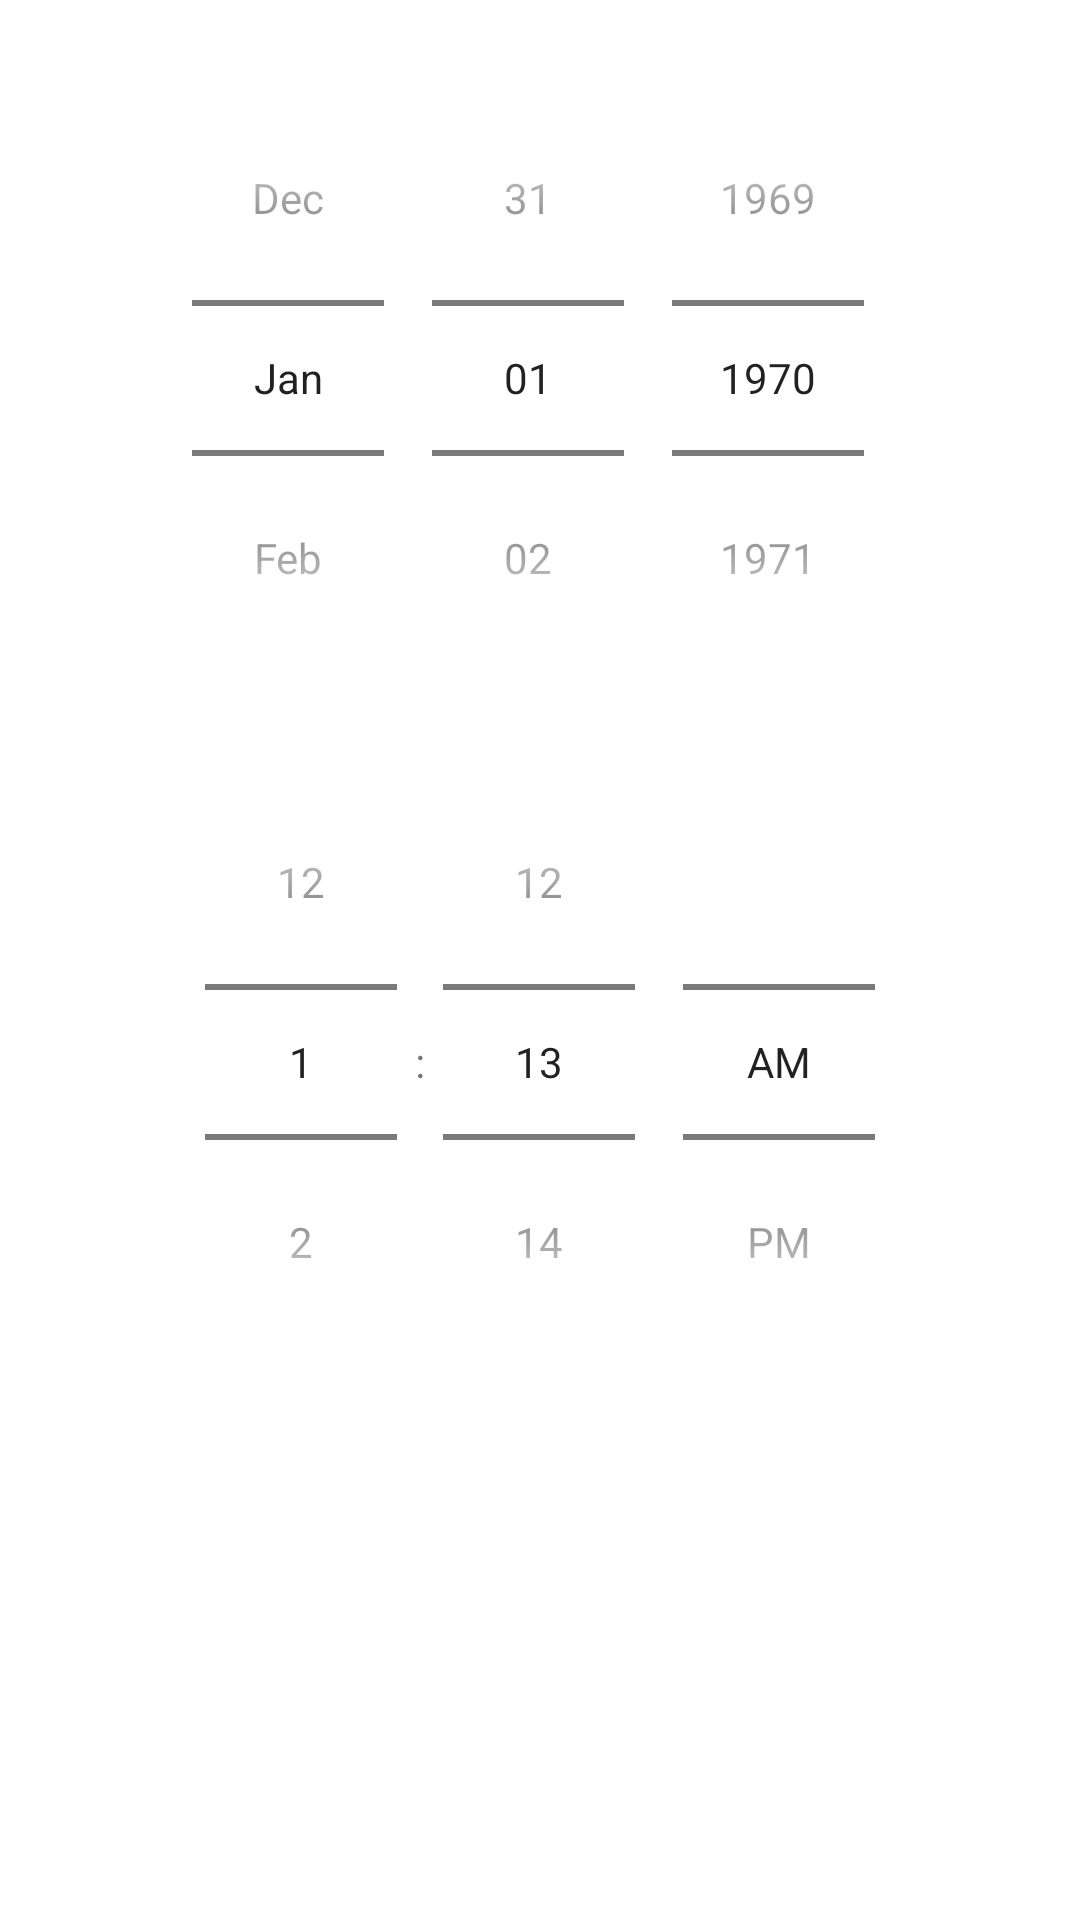

Produce the Android XML layout that renders to this screen, including the resource entries it uses.
<!-- AndroidManifest.xml: application theme Theme.MaterialFiles -->
<!-- res/layout/set_last_modified_time_dialog.xml -->
<?xml version="1.0" encoding="utf-8"?>
<FrameLayout
    xmlns:android="http://schemas.android.com/apk/res/android"
    android:layout_width="match_parent"
    android:layout_height="wrap_content"
    android:paddingTop="@dimen/abc_dialog_title_divider_material">

    <androidx.core.widget.NestedScrollView
        android:layout_width="match_parent"
        android:layout_height="wrap_content"
        android:scrollbars="vertical"
        android:scrollIndicators="top|bottom">

        <LinearLayout
            android:layout_width="match_parent"
            android:layout_height="wrap_content"
            android:orientation="vertical"
            android:paddingTop="12dp"
            android:paddingBottom="12dp">

            <DatePicker
                android:id="@+id/datePicker"
                android:layout_width="wrap_content"
                android:layout_height="wrap_content"
                android:layout_gravity="center_horizontal"
                android:calendarViewShown="false"
                android:datePickerMode="spinner"
                android:spinnersShown="true" />

            <TimePicker
                android:id="@+id/timePicker"
                android:layout_width="wrap_content"
                android:layout_height="wrap_content"
                android:layout_gravity="center_horizontal"
                android:layout_marginTop="16dp"
                android:timePickerMode="spinner" />
        </LinearLayout>
    </androidx.core.widget.NestedScrollView>
</FrameLayout>
<!-- resources referenced by this layout -->
<resources>
  <style name="Theme.MaterialFiles" parent="Base.Theme.MaterialFiles" />
  <style name="Base.Theme.MaterialFiles" parent="Platform.Theme.MaterialFiles">
  
          <item name="actionBarTheme">@style/ThemeOverlay.MaterialFiles.ActionBar</item>
          <item name="actionBarPopupTheme">@style/ThemeOverlay.MaterialFiles.ActionBarPopup</item>
          <item name="android:colorBackground">?colorSurface</item>
          <item name="dropDownListViewStyle">@style/Widget.MaterialFiles.ListView.DropDown</item>
          
          <item name="android:windowAllowEnterTransitionOverlap">true</item>
          <item name="android:windowAllowReturnTransitionOverlap">true</item>
  
          <item name="colorPrimary">@color/color_primary</item>
          <item name="colorPrimaryVariant">?colorPrimary</item>
          <item name="colorSecondary">?colorPrimary</item>
          <item name="colorOnSecondary">?colorOnPrimary</item>
          <item name="colorSecondaryVariant">?colorSecondary</item>
          <item name="colorSurface">@color/color_surface</item>
          <item name="shapeAppearanceMediumComponent">@style/ShapeAppearance.MaterialFiles.MediumComponent</item>
          <item name="buttonBarButtonStyle">@style/Widget.MaterialComponents.Button.TextButton.Dialog</item>
          <item name="materialCardViewStyle">@style/Widget.MaterialFiles.CardView</item>
          <item name="navigationViewStyle">@style/Widget.MaterialFiles.NavigationView</item>
          <item name="switchPreferenceCompatStyle">@style/Preference.MaterialFiles.SwitchPreferenceCompat</item>
          <item name="textInputStyle">?textInputOutlinedStyle</item>
          <item name="minTouchTargetSize">0dp</item>
  
          <item name="colorAppBarSurface">?colorSurface</item>
          <item name="colorNavigationSurface">?colorSurface</item>
          <item name="colorActionModeSurface">?colorSurface</item>
      </style>
  <style name="Platform.Theme.MaterialFiles" parent="Platform.V23.Theme.MaterialFiles" />
  <color name="color_primary">@color/color_primary_light</color>
  <color name="color_surface">@color/color_surface_light</color>
  <style name="Platform.V23.Theme.MaterialFiles" parent="Theme.MaterialComponents.DayNight.NoActionBar">
          <item name="colorPrimaryDark">@color/system_window_scrim</item>
          <item name="android:windowLightStatusBar">?isLightTheme</item>
      </style>
  <color name="color_primary_light">@color/google_blue_600</color>
  <color name="color_surface_light">@android:color/white</color>
  <color name="system_window_scrim">@color/system_window_scrim_light</color>
  <color name="system_window_scrim_light">#99FFFFFF</color>
</resources>
